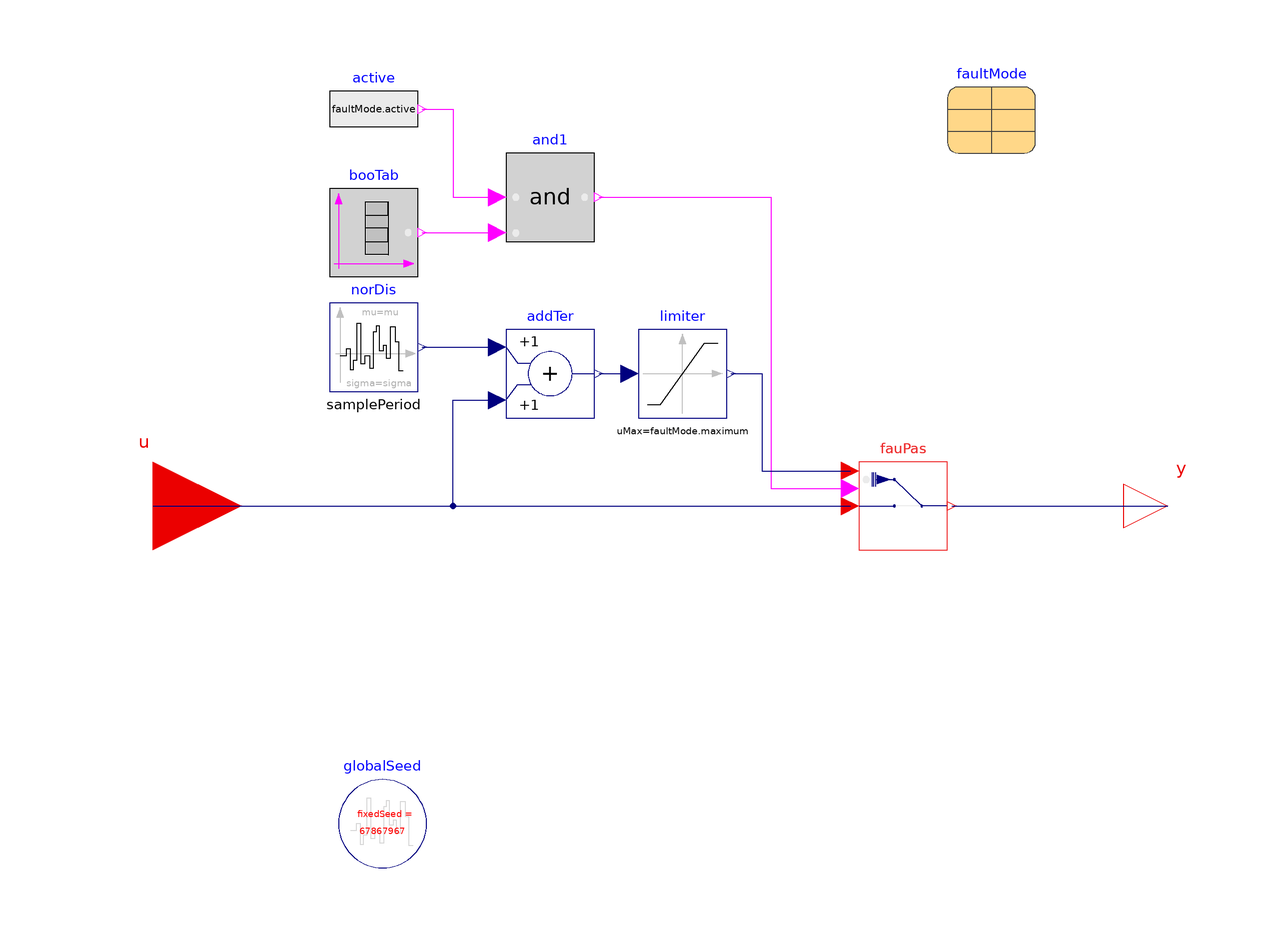

Above is the diagram view of the following Modelica model: its components placed by their Placement annotations and its connect equations drawn as lines.

model Random "Random attack"

  extends FaultInjection.Utilities.InsertionTypes.Variables.BaseClass.PartialFaultInjectionReal;
  parameter Modelica.SIunits.Period samplePeriod
    "Period for sampling the raw random numbers";
  parameter Real mu=0 "Expectation (mean) value of the normal distribution";
  parameter Real sigma "Standard deviation of the normal distribution";

  BaseClass.Limiter limiter(uMax=faultMode.maximum, uMin=faultMode.minimum)
    annotation (Placement(transformation(extent={{-10,20},{10,40}})));

  Modelica.Blocks.Math.Add addTer "Scaling factor"
    annotation (Placement(transformation(extent={{-40,20},{-20,40}})));
  FaultEvolution.NormalNoise norDis(
    samplePeriod=samplePeriod,
    mu=mu,
    sigma=sigma) "Normal distribution"
    annotation (Placement(transformation(extent={{-80,26},{-60,46}})));

  inner Modelica.Blocks.Noise.GlobalSeed globalSeed
    annotation (Placement(transformation(extent={{-78,-82},{-58,-62}})));
equation
  connect(addTer.y, limiter.u)
    annotation (Line(points={{-19,30},{-12,30}}, color={0,0,127}));
  connect(u, addTer.u2) annotation (Line(points={{-120,0},{-52,0},{-52,24},{-42,
          24}}, color={0,0,127}));
  connect(norDis.y, addTer.u1) annotation (Line(points={{-59,36},{-42,36}},
                         color={0,0,127}));
  connect(limiter.y, fauPas.u_f_in)
    annotation (Line(points={{11,30},{18,30},{18,8},{38,8}}, color={0,0,127}));
  annotation (defaultComponentName="ranAtt",
  Icon(coordinateSystem(preserveAspectRatio=false)), Diagram(
        coordinateSystem(preserveAspectRatio=false)),
    Documentation(revisions="<html>
<ul>
<li>
August 20, 2020, by Yangyang Fu:<br/>
First implementation
</li>
</ul>
</html>", info="<html>
<p> Random attack model corrupts the passing signal <code>u</code> by adding a random number. 
This attck assumes that any corruptted value that is out of bounds will be detected by the control communication systm automatically. 
</p>
</html>"));
end Random;